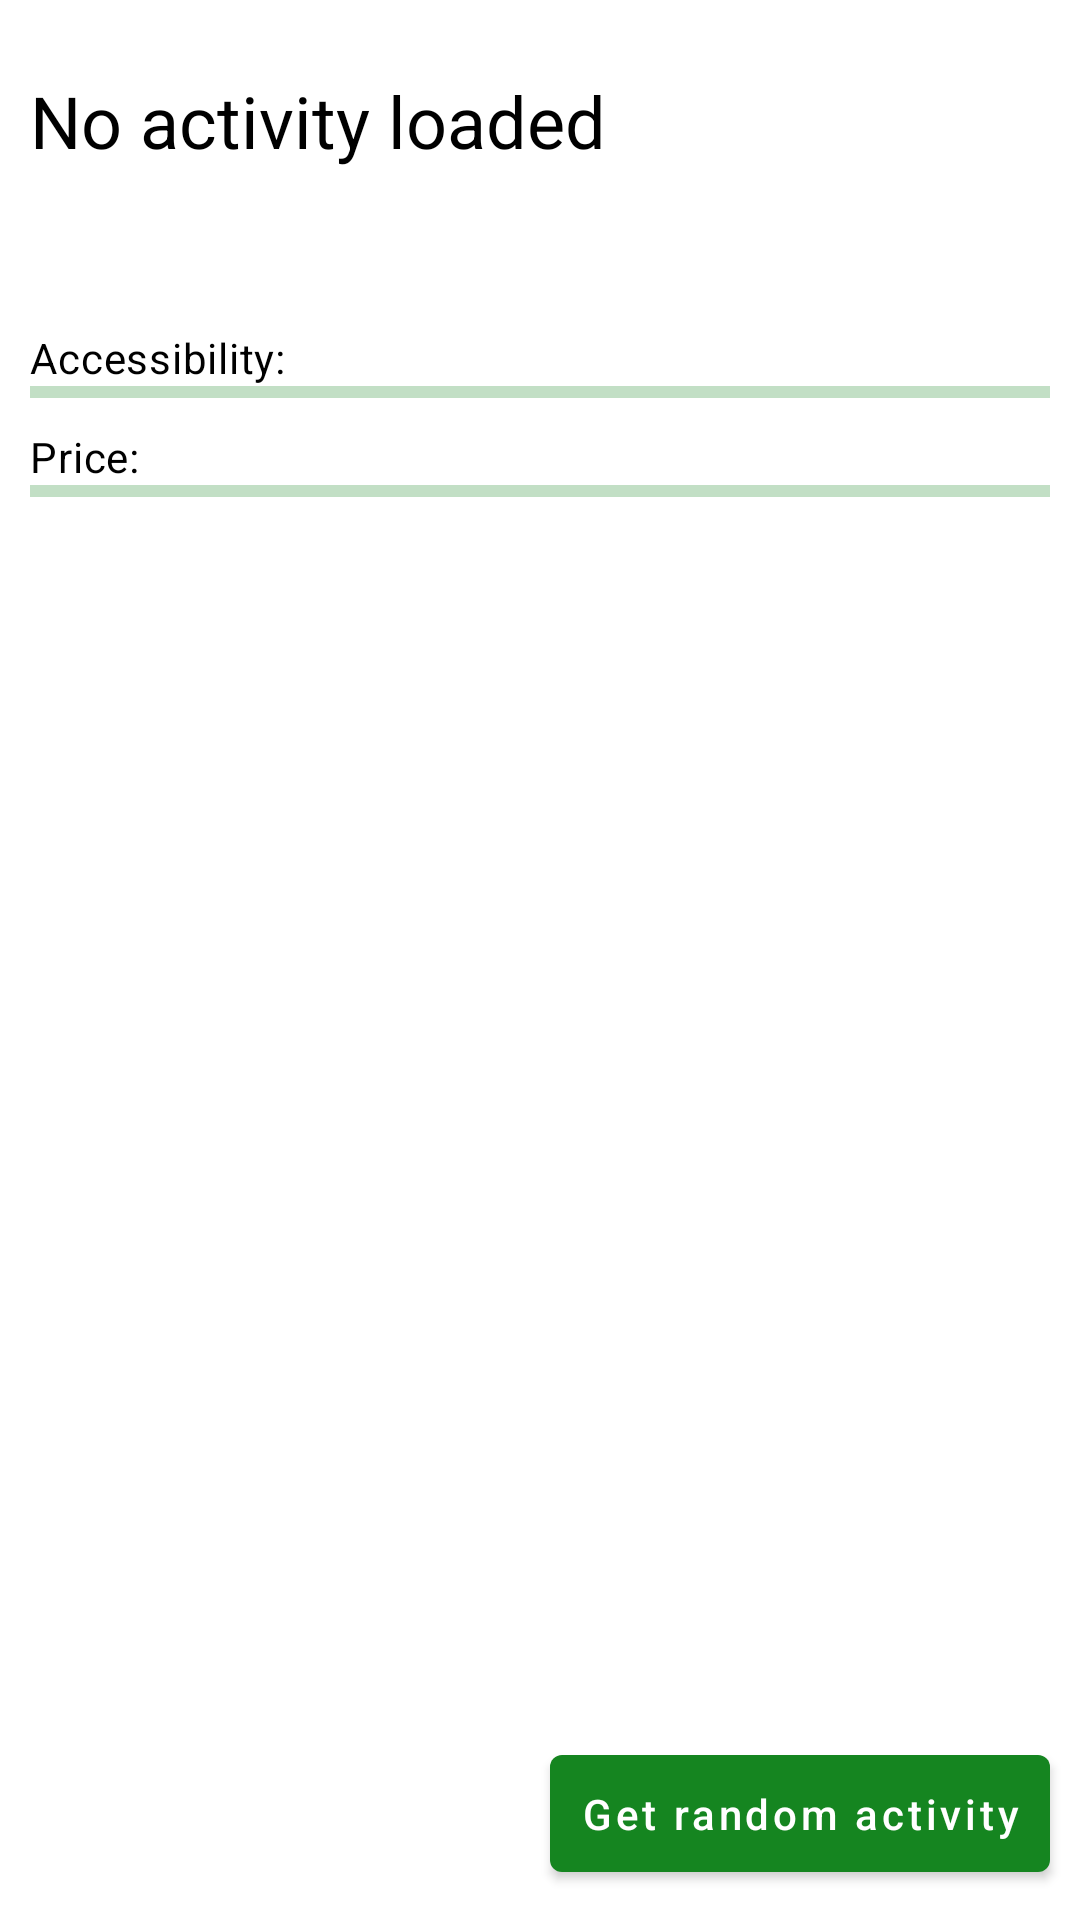

This screen was rendered from an Android layout file. Write that file and the resources it references.
<!-- AndroidManifest.xml: application theme Theme.AdastraONETask.Default -->
<!-- res/layout/fragment_activity.xml -->
<?xml version="1.0" encoding="utf-8"?>
<RelativeLayout xmlns:android="http://schemas.android.com/apk/res/android"
    android:layout_width="match_parent"
    android:layout_height="match_parent"
    xmlns:app="http://schemas.android.com/apk/res-auto">

    <androidx.core.widget.NestedScrollView
        android:layout_width="match_parent"
        android:layout_height="match_parent"
        android:layout_above="@id/bottomLayout">

        <androidx.appcompat.widget.LinearLayoutCompat
            android:layout_width="match_parent"
            android:layout_height="wrap_content"
            android:layout_marginBottom="?spacingDefault"
            android:padding="?spacingDefault"
            android:orientation="vertical">

            <androidx.appcompat.widget.LinearLayoutCompat
                android:layout_width="match_parent"
                android:layout_height="wrap_content"
                android:orientation="horizontal">

                <androidx.appcompat.widget.AppCompatImageView
                    android:id="@+id/typeImageView"
                    android:layout_width="48dp"
                    android:layout_height="match_parent"
                    android:layout_marginEnd="?spacingDefault"
                    android:layout_marginBottom="?spacingDefault"
                    android:foregroundGravity="center"
                    android:minHeight="48dp"
                    android:visibility="gone"
                    app:srcCompat="@drawable/type_unknown" />

                <androidx.appcompat.widget.AppCompatTextView
                    android:id="@+id/activityNameTextView"
                    android:layout_width="match_parent"
                    android:layout_height="wrap_content"
                    android:layout_marginBottom="?spacingDefault"
                    android:gravity="center_vertical"
                    android:minLines="2"
                    android:text="@string/activityNameTextView_default"
                    android:textAppearance="@style/TextAppearance.AdastraONETask.Large" />
            </androidx.appcompat.widget.LinearLayoutCompat>

            <androidx.appcompat.widget.AppCompatTextView
                android:id="@+id/participantsTextView"
                android:layout_width="match_parent"
                android:layout_height="wrap_content"
                android:layout_marginBottom="?spacingDefault"
                android:textAppearance="@style/TextAppearance.AdastraONETask.Small" />

            <androidx.appcompat.widget.AppCompatTextView
                android:id="@+id/accessibilityProgressLabel"
                android:layout_width="match_parent"
                android:layout_height="wrap_content"
                android:labelFor="@id/accessibilityProgress"
                android:text="@string/accessibilityProgressLabel"
                android:textAppearance="@style/TextAppearance.AdastraONETask.Small" />

            <com.google.android.material.progressindicator.LinearProgressIndicator
                android:id="@+id/accessibilityProgress"
                android:layout_width="match_parent"
                android:layout_height="wrap_content"
                android:layout_marginBottom="?spacingDefault" />

            <androidx.appcompat.widget.AppCompatTextView
                android:id="@+id/priceProgressLabel"
                android:layout_width="match_parent"
                android:layout_height="wrap_content"
                android:labelFor="@id/priceProgress"
                android:text="@string/priceProgressLabel"
                android:textAppearance="@style/TextAppearance.AdastraONETask.Small" />

            <com.google.android.material.progressindicator.LinearProgressIndicator
                android:id="@+id/priceProgress"
                android:layout_width="match_parent"
                android:layout_height="wrap_content"
                android:layout_marginBottom="?spacingDefault" />

            <androidx.appcompat.widget.AppCompatTextView
                android:id="@+id/linkTextView"
                android:layout_width="match_parent"
                android:layout_height="wrap_content"
                android:autoLink="web"
                android:textAppearance="@style/TextAppearance.AdastraONETask.Small" />
        </androidx.appcompat.widget.LinearLayoutCompat>
    </androidx.core.widget.NestedScrollView>

    <androidx.appcompat.widget.LinearLayoutCompat
        android:id="@+id/bottomLayout"
        android:layout_width="match_parent"
        android:layout_height="wrap_content"
        android:layout_alignParentBottom="true"
        android:gravity="end|center_vertical"
        android:orientation="horizontal">

        <com.google.android.material.progressindicator.CircularProgressIndicator
            android:id="@+id/getActivityProgress"
            android:layout_width="wrap_content"
            android:layout_height="wrap_content"
            android:layout_margin="?spacingDefault"
            android:indeterminate="true"
            android:visibility="gone"
            app:indicatorSize="24dp" />

        <com.google.android.material.button.MaterialButton
            android:id="@+id/randomActivityButton"
            android:layout_width="wrap_content"
            android:layout_height="wrap_content"
            android:layout_alignParentBottom="true"
            android:layout_margin="?spacingDefault"
            android:padding="?spacingDefault"
            android:text="@string/randomActivityButton"
            app:icon="@drawable/random"
            android:textAllCaps="false" />
    </androidx.appcompat.widget.LinearLayoutCompat>
</RelativeLayout>
<!-- resources referenced by this layout -->
<resources>
  <!-- drawable type_unknown (drawable) -->
  <vector android:height="24dp"
      android:viewportHeight="100"
      android:viewportWidth="100"
      android:width="24dp"
      android:tint="?colorOnSurface"
      xmlns:android="http://schemas.android.com/apk/res/android">
      <path android:fillColor="#000000"
          android:pathData="m64.556,36.926q0,3.376 -1.206,6.029 -1.206,2.618 -3.169,4.651 -1.929,1.964 -4.444,3.686 -2.515,1.723 -5.34,3.342v7.751H44.229V51.878q2.239,-1.275 4.823,-2.791 2.618,-1.516 4.272,-3.066 1.998,-1.791 3.101,-3.686 1.102,-1.929 1.102,-4.892 0,-3.893 -2.653,-5.788 -2.618,-1.929 -6.787,-1.929 -3.721,0 -7.062,1.171 -3.307,1.171 -5.237,2.377h-0.345v-7.028q2.412,-0.93 6.098,-1.654 3.721,-0.758 7.028,-0.758 7.407,0 11.679,3.617 4.306,3.583 4.306,9.474zM50.947,76.166h-7.028v-7.269h7.028z"
          android:strokeColor="#00000000" android:strokeWidth="0.264583"/>
  </vector>
  <string name="accessibilityProgressLabel">Accessibility:</string>
  <string name="activityNameTextView_default">No activity loaded</string>
  <string name="priceProgressLabel">Price:</string>
  <string name="randomActivityButton">Get random activity</string>
  <style name="TextAppearance.AdastraONETask.Large" parent="TextAppearance.MaterialComponents.Headline5">
          <item name="android:textColor">?colorOnSurface</item>
      </style>
  <style name="TextAppearance.AdastraONETask.Small" parent="TextAppearance.MaterialComponents.Body2">
          <item name="android:textColor">?colorOnSurface</item>
      </style>
  <style name="Theme.AdastraONETask.Default" parent="Theme.AdastraONETask.Base">
          <item name="colorPrimary">@color/light_colorPrimary</item>
          <item name="colorPrimaryVariant">@color/light_colorPrimaryVariant</item>
          <item name="colorOnPrimary">@color/white</item>
  
          <item name="colorSecondary">@color/light_colorSecondary</item>
          <item name="colorSecondaryVariant">@color/light_colorSecondaryVariant</item>
          <item name="colorOnSecondary">@color/black</item>
      </style>
  <style name="Theme.AdastraONETask.Base" parent="Theme.MaterialComponents.DayNight.NoActionBar">
          <item name="spacingDefault">10dp</item>
  
          <item name="colorToolbar">?colorPrimary</item>
          <item name="colorOnToolbar">?colorOnPrimary</item>
  
          <item name="android:statusBarColor" tools:targetApi="l">?colorToolbar</item>
      </style>
  <color name="light_colorPrimary">#158520</color>
  <color name="light_colorPrimaryVariant">#096E3E</color>
  <color name="white">#FFFFFFFF</color>
  <color name="light_colorSecondary">#0E9CC8</color>
  <color name="light_colorSecondaryVariant">#086683</color>
  <color name="black">#FF000000</color>
</resources>
